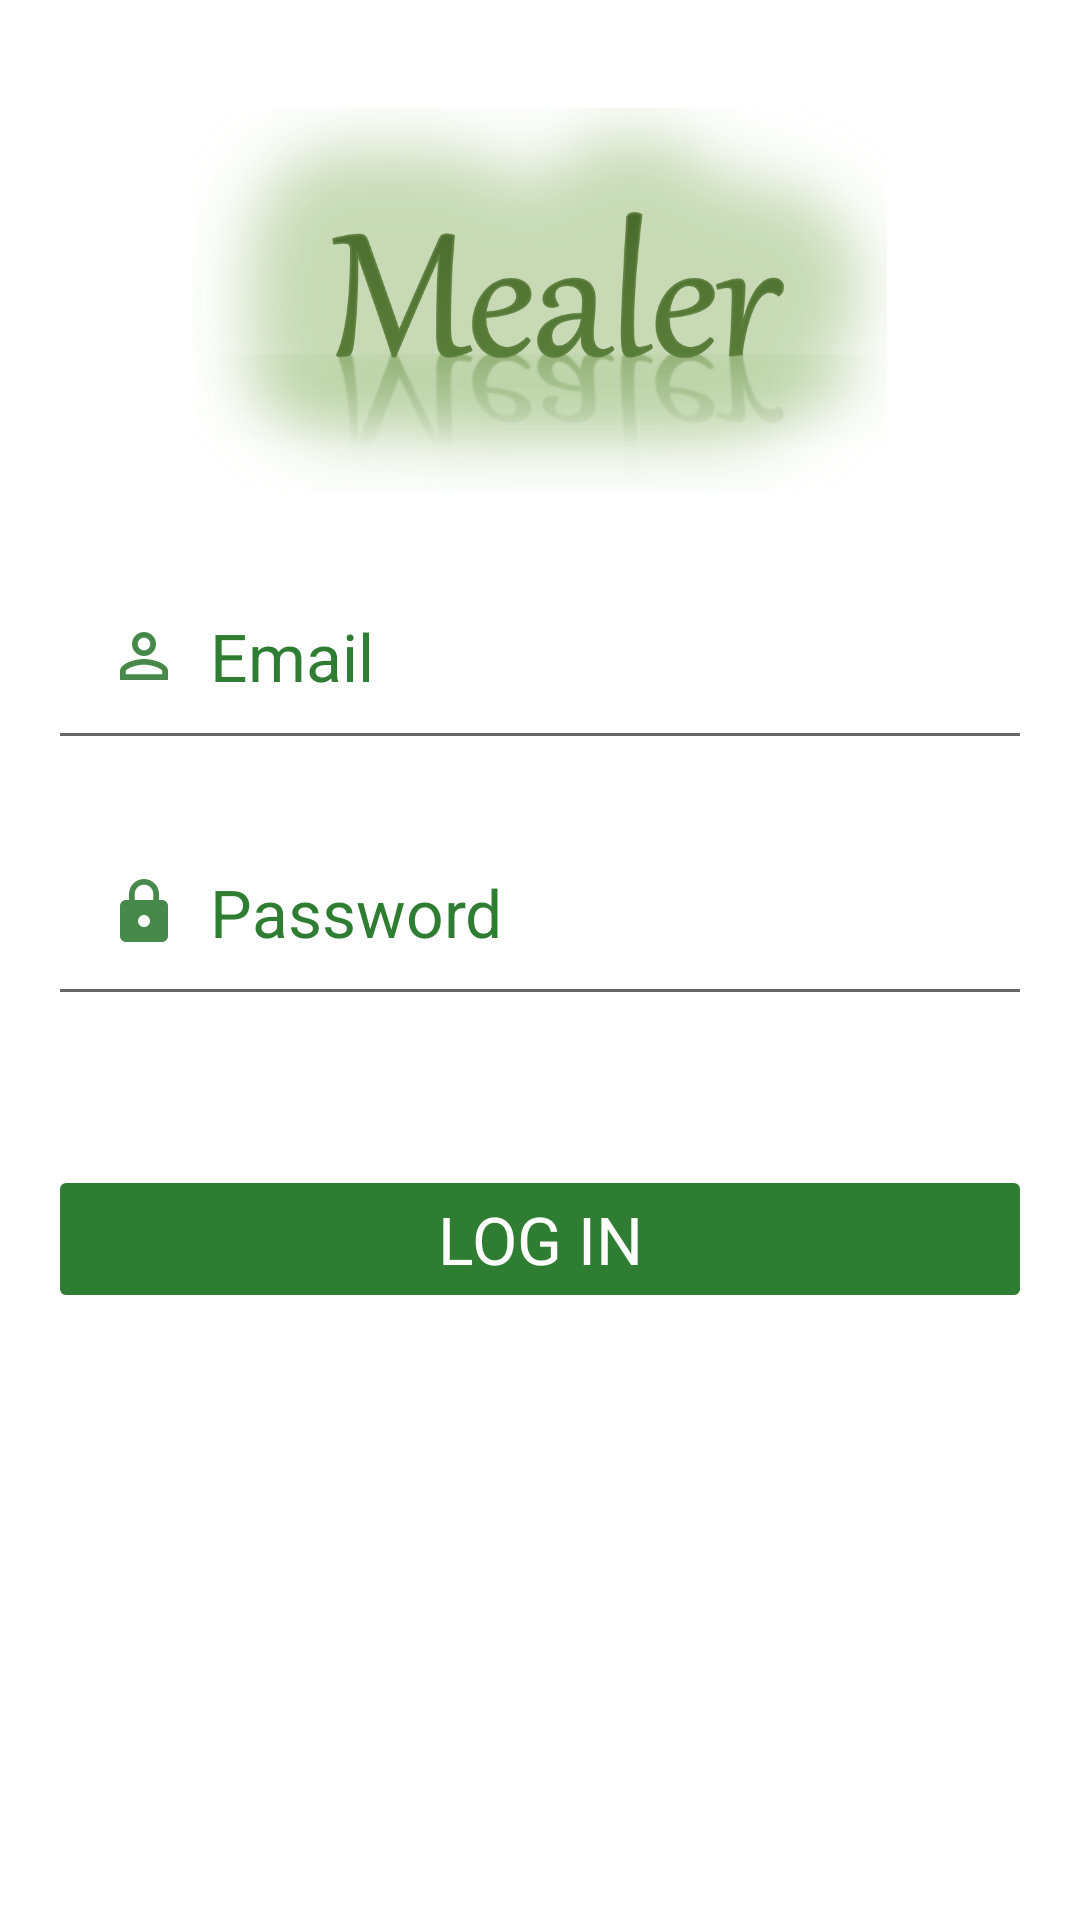

Here is an Android app screen rendered from its layout file. Give the layout XML and the strings, colors and styles it references.
<!-- AndroidManifest.xml: application theme Theme.Mealer_Project -->
<!-- res/layout/activity_login.xml -->
<?xml version="1.0" encoding="utf-8"?>
<androidx.constraintlayout.widget.ConstraintLayout xmlns:android="http://schemas.android.com/apk/res/android"
    xmlns:app="http://schemas.android.com/apk/res-auto"
    xmlns:tools="http://schemas.android.com/tools"
    android:id="@+id/container"
    android:layout_width="match_parent"
    android:layout_height="match_parent"
    android:paddingLeft="@dimen/activity_horizontal_margin"
    android:paddingTop="@dimen/activity_vertical_margin"
    android:paddingRight="@dimen/activity_horizontal_margin"
    android:paddingBottom="@dimen/activity_vertical_margin"
    tools:context=".ui.login.LoginActivity">

    <ImageView
        android:id="@+id/LogoForNow"
        android:layout_width="wrap_content"
        android:layout_height="0dp"
        android:layout_margin="20dp"
        android:layout_weight="1"
        android:width="100dp"
        android:src="@drawable/logo_fornow"
        app:layout_constraintBottom_toTopOf="@+id/username"
        app:layout_constraintEnd_toEndOf="parent"
        app:layout_constraintStart_toStartOf="parent"
        app:layout_constraintTop_toTopOf="parent"
        android:contentDescription="logo for now" />

    <EditText
        android:id="@+id/username"
        android:layout_width="match_parent"
        android:layout_height="wrap_content"
        android:layout_marginTop="168dp"
        android:autofillHints="Email"
        android:drawableLeft="@drawable/ic_baseline_person_outline_24"
        android:drawablePadding="10dp"
        android:hint="@string/prompt_email"
        android:inputType="textEmailAddress"
        android:padding="20dp"
        android:selectAllOnFocus="true"
        android:textAppearance="@style/TextAppearance.AppCompat.Large"
        android:textColorHint="#2E7D32"
        app:layout_constraintEnd_toEndOf="parent"
        app:layout_constraintStart_toStartOf="parent"
        app:layout_constraintTop_toTopOf="parent" />

    <EditText
        android:id="@+id/password"
        android:layout_width="0dp"
        android:layout_height="wrap_content"
        android:layout_marginTop="8dp"
        android:autofillHints="Password"
        android:drawableLeft="@drawable/ic_baseline_lock_24"
        android:drawablePadding="10dp"
        android:hint="@string/prompt_password"
        android:imeActionLabel="@string/action_sign_in_short"
        android:imeOptions="actionDone"
        android:inputType="textPassword"
        android:padding="20dp"
        android:selectAllOnFocus="true"
        android:textAppearance="@style/TextAppearance.AppCompat.Large"
        android:textColorHint="#2E7D32"
        app:layout_constraintBottom_toBottomOf="parent"
        app:layout_constraintEnd_toEndOf="parent"
        app:layout_constraintStart_toStartOf="parent"
        app:layout_constraintTop_toBottomOf="@+id/username"
        app:layout_constraintVertical_bias="0.027" />


    <Button
        android:id="@+id/login"
        android:layout_width="0dp"
        android:layout_height="wrap_content"
        android:layout_gravity="start"
        android:layout_marginTop="16dp"
        android:layout_marginBottom="64dp"
        android:backgroundTint="#2E7D32"
        android:enabled="false"
        android:text="@string/log_in"
        android:textAppearance="@style/TextAppearance.AppCompat.Large"
        android:textColor="#FFFF"
        app:layout_constraintBottom_toBottomOf="parent"
        app:layout_constraintEnd_toEndOf="parent"
        app:layout_constraintStart_toStartOf="parent"
        app:layout_constraintTop_toBottomOf="@+id/password"
        app:layout_constraintVertical_bias="0.216"
        app:cornerRadius="40dp" />


    <ProgressBar
        android:id="@+id/loading"
        android:layout_width="wrap_content"
        android:layout_height="wrap_content"
        android:layout_gravity="center"
        android:layout_marginTop="64dp"
        android:layout_marginBottom="64dp"
        android:visibility="gone"
        app:layout_constraintBottom_toBottomOf="parent"
        app:layout_constraintEnd_toEndOf="@+id/password"
        app:layout_constraintStart_toStartOf="@+id/password"
        app:layout_constraintTop_toTopOf="parent"
        app:layout_constraintVertical_bias="0.3" />


</androidx.constraintlayout.widget.ConstraintLayout>
<!-- resources referenced by this layout -->
<resources>
  <dimen name="activity_horizontal_margin">16dp</dimen>
  <dimen name="activity_vertical_margin">16dp</dimen>
  <!-- drawable ic_baseline_lock_24 (drawable) -->
  <vector android:height="24dp" android:tint="#47894B"
      android:viewportHeight="24" android:viewportWidth="24"
      android:width="24dp" xmlns:android="http://schemas.android.com/apk/res/android">
      <path android:fillColor="@android:color/white" android:pathData="M18,8h-1L17,6c0,-2.76 -2.24,-5 -5,-5S7,3.24 7,6v2L6,8c-1.1,0 -2,0.9 -2,2v10c0,1.1 0.9,2 2,2h12c1.1,0 2,-0.9 2,-2L20,10c0,-1.1 -0.9,-2 -2,-2zM12,17c-1.1,0 -2,-0.9 -2,-2s0.9,-2 2,-2 2,0.9 2,2 -0.9,2 -2,2zM15.1,8L8.9,8L8.9,6c0,-1.71 1.39,-3.1 3.1,-3.1 1.71,0 3.1,1.39 3.1,3.1v2z"/>
  </vector>
  <!-- drawable ic_baseline_person_outline_24 (drawable) -->
  <vector android:height="24dp" android:tint="#47894B"
      android:viewportHeight="24" android:viewportWidth="24"
      android:width="24dp" xmlns:android="http://schemas.android.com/apk/res/android">
      <path android:fillColor="@android:color/white" android:pathData="M12,5.9c1.16,0 2.1,0.94 2.1,2.1s-0.94,2.1 -2.1,2.1S9.9,9.16 9.9,8s0.94,-2.1 2.1,-2.1m0,9c2.97,0 6.1,1.46 6.1,2.1v1.1L5.9,18.1L5.9,17c0,-0.64 3.13,-2.1 6.1,-2.1M12,4C9.79,4 8,5.79 8,8s1.79,4 4,4 4,-1.79 4,-4 -1.79,-4 -4,-4zM12,13c-2.67,0 -8,1.34 -8,4v3h16v-3c0,-2.66 -5.33,-4 -8,-4z"/>
  </vector>
  <!-- drawable logo_fornow: png bitmap (drawable, 375444 bytes) -->
  <string name="action_sign_in_short">Sign in</string>
  <string name="log_in">LOG IN</string>
  <string name="prompt_email">Email</string>
  <string name="prompt_password">Password</string>
  <style name="Theme.Mealer_Project" parent="Theme.MaterialComponents.DayNight.DarkActionBar">
          
          <item name="colorPrimary">@color/green_primary</item>
          <item name="colorPrimaryVariant">@color/green_darker</item>
          <item name="colorOnPrimary">@color/white</item>
          
          <item name="colorSecondary">@color/green_secondary</item>
          <item name="colorSecondaryVariant">@color/teal_700</item>
          <item name="colorOnSecondary">@color/white</item>
          
          <item name="android:statusBarColor" tools:targetApi="l">?attr/colorPrimaryVariant</item>
          
      </style>
  <color name="green_primary">#47894B</color>
  <color name="green_darker">#2f5931</color>
  <color name="white">#FFFFFFFF</color>
  <color name="green_secondary">#648947</color>
  <color name="teal_700">#FF018786</color>
</resources>
